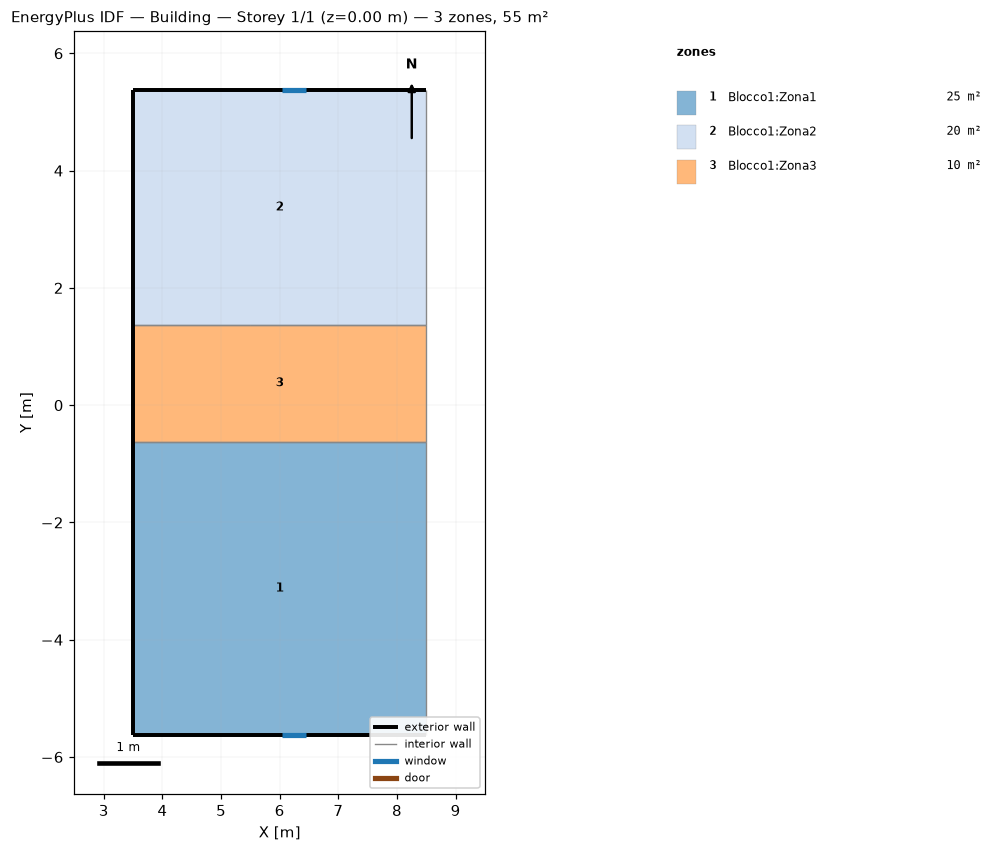
=== STOREY PLAN SPEC (per zone: floor XY polygon, exterior-wall plan segments, windows/doors) ===
zone 1: Blocco1:Zona1  (25.0 m²)
  floor: (8.50, -5.62) (3.50, -5.62) (3.50, -0.62) (8.50, -0.62)
  exterior wall: (3.50, -0.62) – (3.50, -5.62)  [5.0 m]
  exterior wall: (3.50, -5.62) – (8.50, -5.62)  [5.0 m]
    window: (6.04, -5.62) – (6.45, -5.62)  [0.6 m²]
  interior walls: 2
zone 2: Blocco1:Zona2  (20.0 m²)
  floor: (8.50, 1.38) (3.50, 1.38) (3.50, 5.38) (8.50, 5.38)
  exterior wall: (8.50, 5.38) – (3.50, 5.38)  [5.0 m]
    window: (6.45, 5.38) – (6.04, 5.38)  [0.6 m²]
  exterior wall: (3.50, 5.38) – (3.50, 1.38)  [4.0 m]
  interior walls: 3
zone 3: Blocco1:Zona3  (10.0 m²)
  floor: (8.50, -0.62) (3.50, -0.62) (3.50, 1.38) (8.50, 1.38)
  exterior wall: (3.50, 1.38) – (3.50, -0.62)  [2.0 m]
  interior walls: 4

=== DERIVED (storey summary) ===
Building: Building
Storey: 1 of 1  (floor level z = 0.00 m)
Storey gross floor area: 55.0 m²
Zones on this storey: 3
  - Blocco1:Zona1: floor 25.0 m²; exterior wall 10.0 m (35.0 m²); 1 window(s) 0.6 m²; WWR 1.7%
  - Blocco1:Zona2: floor 20.0 m²; exterior wall 9.0 m (31.5 m²); 1 window(s) 0.6 m²; WWR 1.9%
  - Blocco1:Zona3: floor 10.0 m²; exterior wall 2.0 m (7.0 m²); WWR 0.0%
Zone adjacency (shared interzone walls):
  - Blocco1:Zona1 ↔ Blocco1:Zona3
  - Blocco1:Zona2 ↔ Blocco1:Zona3